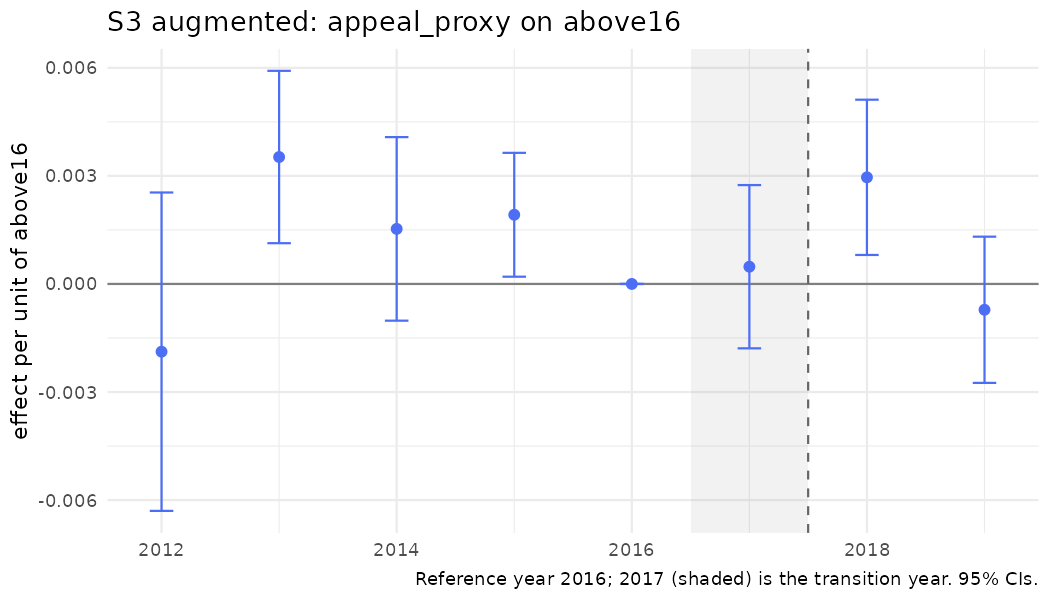

The data file committed next to this chart (first rows):
year, coef, se, strategy, outcome, spec_id, treat
2012, -0.001881, 0.002255, S3, appeal_proxy, S3_above_aug, above16
2013, 0.003524, 0.001221, S3, appeal_proxy, S3_above_aug, above16
2014, 0.001528, 0.0013, S3, appeal_proxy, S3_above_aug, above16
2015, 0.00192, 0.0008771, S3, appeal_proxy, S3_above_aug, above16
2016, 0, 0, S3, appeal_proxy, S3_above_aug, above16
2017, 0.0004786, 0.001156, S3, appeal_proxy, S3_above_aug, above16
2018, 0.00296, 0.0011, S3, appeal_proxy, S3_above_aug, above16
2019, -0.0007171, 0.001035, S3, appeal_proxy, S3_above_aug, above16
